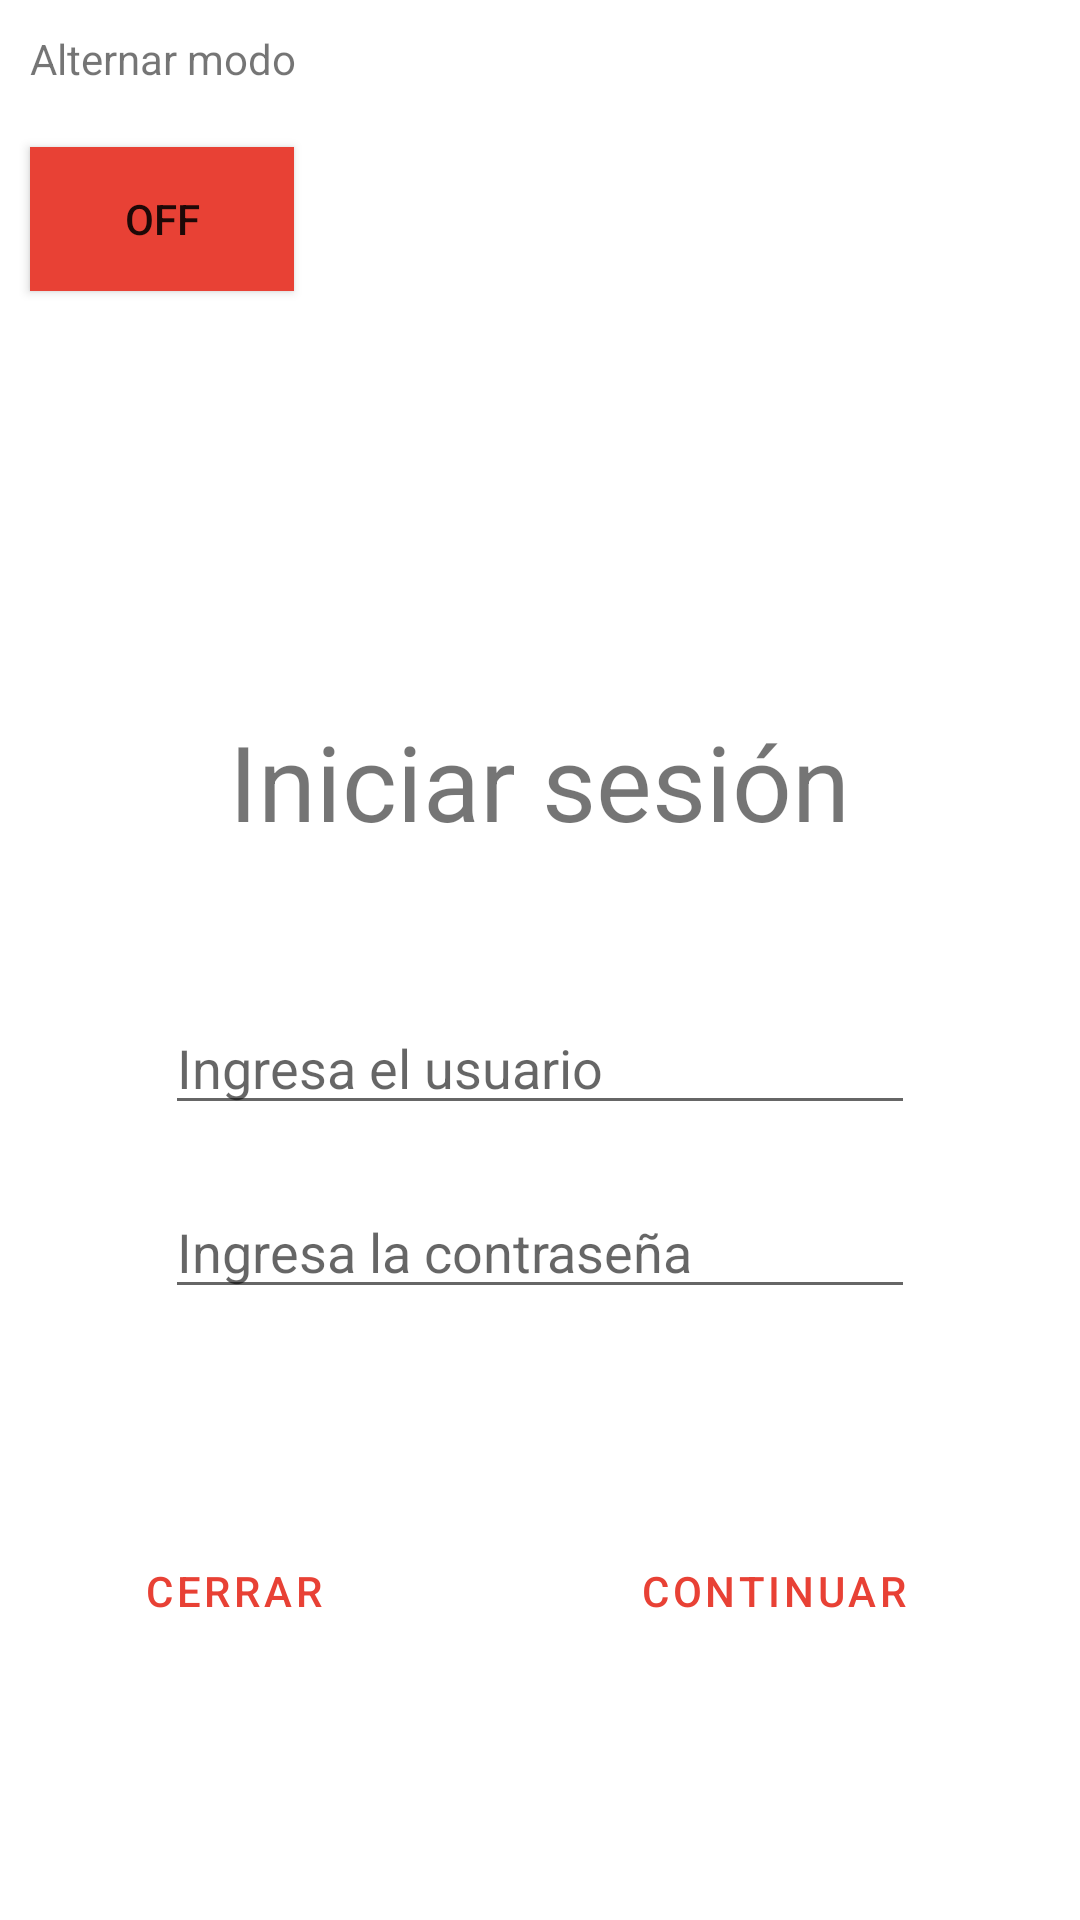

Here is an Android app screen rendered from its layout file. Give the layout XML and the strings, colors and styles it references.
<!-- AndroidManifest.xml: application theme Theme.CAHV -->
<!-- res/layout/activity_main.xml -->
<?xml version="1.0" encoding="utf-8"?>
<androidx.constraintlayout.widget.ConstraintLayout xmlns:android="http://schemas.android.com/apk/res/android"
    xmlns:app="http://schemas.android.com/apk/res-auto"
    xmlns:tools="http://schemas.android.com/tools"
    android:layout_width="match_parent"
    android:layout_height="match_parent"
    tools:context=".MainActivity">


    <LinearLayout
        android:layout_width="match_parent"
        android:layout_height="wrap_content"
        android:orientation="vertical"
        tools:ignore="MissingConstraints">

        <TextView
            android:layout_width="wrap_content"
            android:layout_height="wrap_content"
            android:text="@string/modos"
            android:layout_margin="10dp"/>

        <ToggleButton
            android:id="@+id/modooscuro"
            android:layout_width="wrap_content"
            android:layout_height="wrap_content"
            android:layout_margin="10dp"
            android:background="#e84135"/>

    <TextView
        android:layout_width="wrap_content"
        android:layout_height="wrap_content"
        android:text="@string/saludo"
        android:textSize="35sp"
        android:layout_marginTop="130dp"
        android:layout_marginBottom="50dp"
        android:layout_gravity="center"/>

    <LinearLayout
        android:layout_width="match_parent"
        android:layout_height="wrap_content"
        android:orientation="vertical">

        <EditText
            android:id="@+id/CajaUsuario"
            android:layout_width="250dp"
            android:layout_height="wrap_content"
            android:hint="@string/usuario"
            android:layout_marginBottom="20dp"
            android:layout_gravity="center"
            android:inputType="textPersonName"
            android:importantForAutofill="no"/>

        <EditText
            android:id="@+id/CajaContrasena"
            android:layout_width="250dp"
            android:layout_height="wrap_content"
            android:layout_gravity="center"
            android:hint="@string/contrasena"
            android:importantForAutofill="no"
            android:inputType="textPassword" />

        <LinearLayout
            android:layout_width="match_parent"
            android:layout_height="wrap_content"
            android:layout_marginTop="50dp"
            android:orientation="horizontal">

            <Button
                android:id="@+id/btnCerrar"
                android:layout_width="wrap_content"
                android:layout_height="wrap_content"
                android:layout_margin="20dp"
                android:layout_weight="1"
                android:padding="10dp"
                android:text="@string/cerrar"
                style="?android:attr/buttonBarButtonStyle" />

            <Button
                android:id="@+id/btnAcceder"
                android:layout_width="wrap_content"
                android:layout_height="wrap_content"
                android:layout_margin="20dp"
                android:padding="10dp"
                android:layout_weight="2"
                android:text="@string/continuar"
                style="?android:attr/buttonBarButtonStyle" />

        </LinearLayout>
    </LinearLayout>
    </LinearLayout>
</androidx.constraintlayout.widget.ConstraintLayout>
<!-- resources referenced by this layout -->
<resources>
  <string name="cerrar">Cerrar</string>
  <string name="continuar">Continuar</string>
  <string name="contrasena">Ingresa la contraseña</string>
  <string name="modos">Alternar modo</string>
  <string name="saludo">Iniciar sesión</string>
      //Strings frame bienvenida
  <string name="usuario">Ingresa el usuario</string>
  <style name="Theme.CAHV" parent="Theme.MaterialComponents.DayNight.DarkActionBar">
          
          <item name="colorPrimary">@color/color2</item>
          <item name="colorPrimaryVariant">@color/color3</item>
          <item name="colorOnPrimary">@color/white</item>
          
          <item name="colorSecondary">@color/teal_200</item>
          <item name="colorSecondaryVariant">@color/teal_700</item>
          <item name="colorOnSecondary">@color/black</item>
          
          <item name="android:statusBarColor">?attr/colorPrimaryVariant</item>
          
      </style>
  <color name="color2">#e84135</color>
  <color name="color3">#b5533f</color>
  <color name="white">#FFFFFFFF</color>
  <color name="teal_200">#FF03DAC5</color>
  <color name="teal_700">#FF018786</color>
  <color name="black">#FF000000</color>
</resources>
